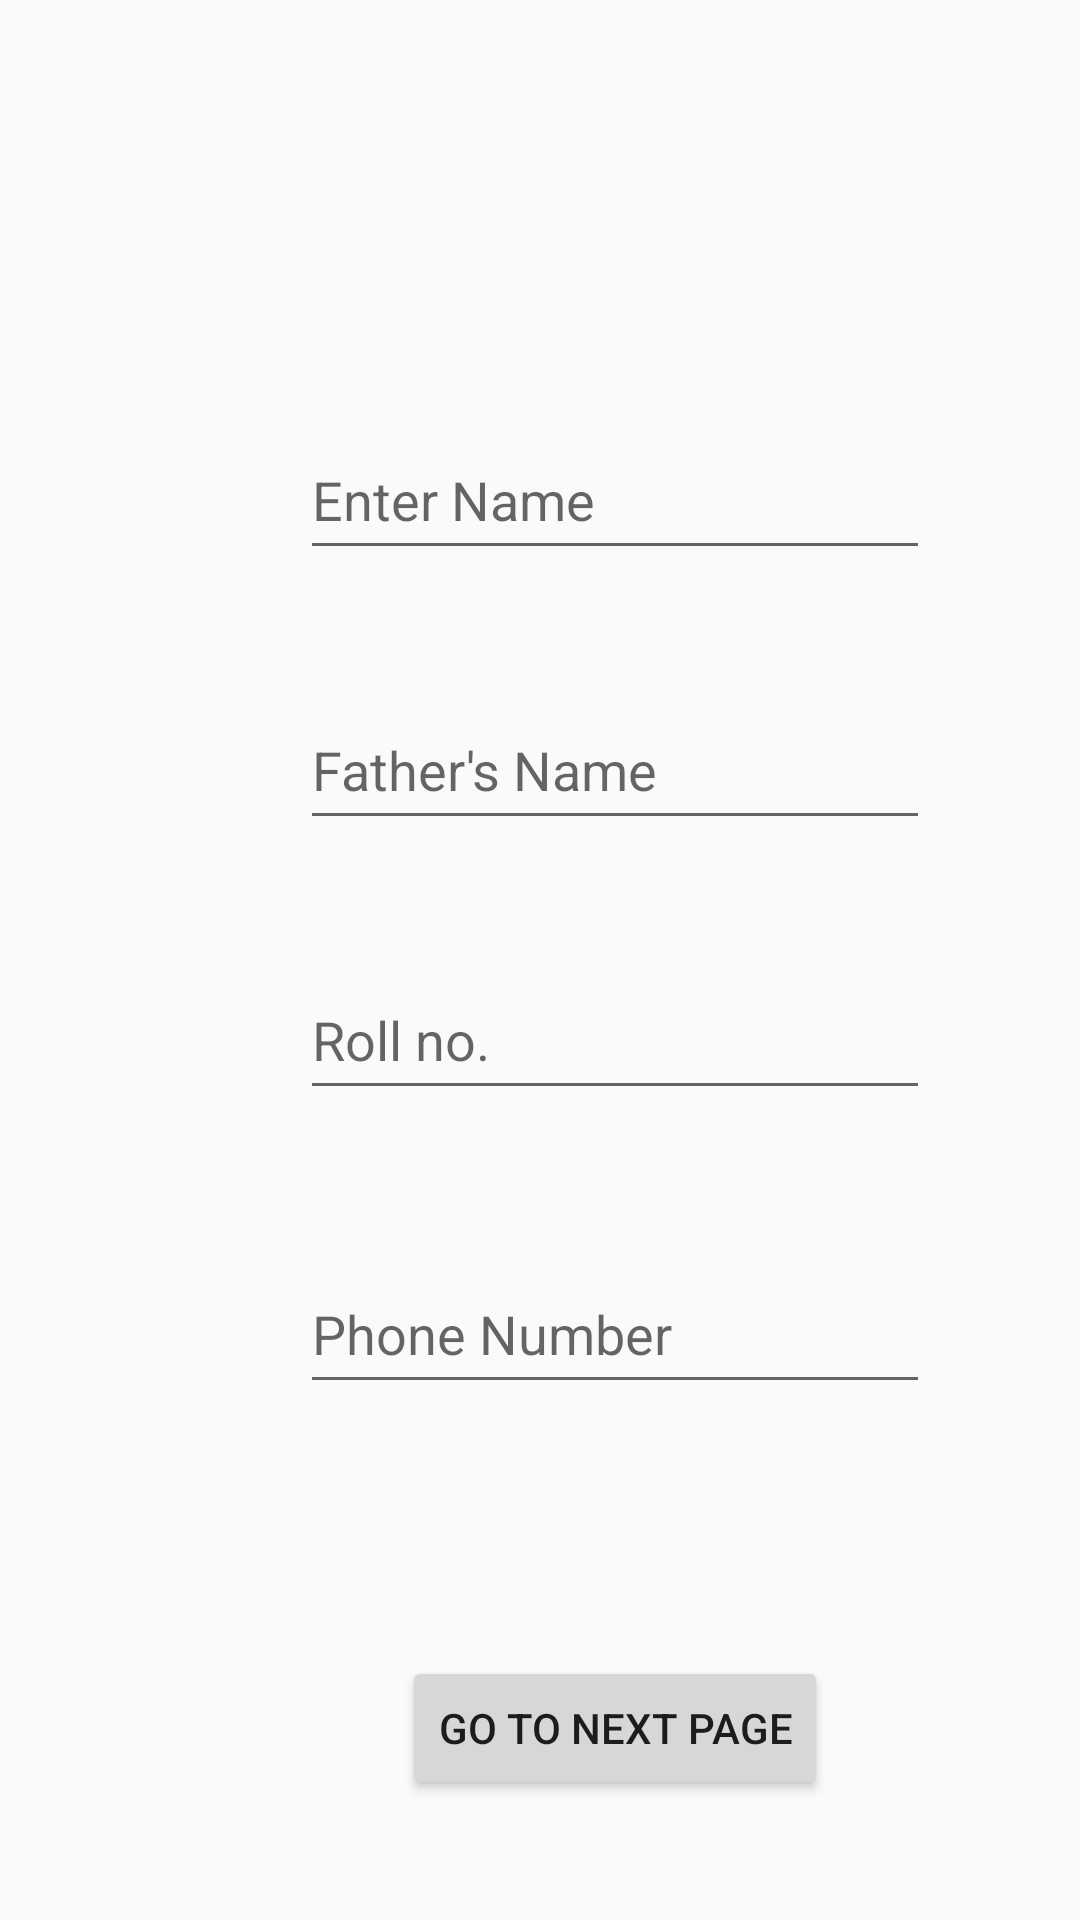

The Android layout XML behind this screen, and the referenced resources:
<!-- AndroidManifest.xml: application theme Theme.MyFirstApp -->
<!-- res/layout/activity_share_bundle.xml -->
<?xml version="1.0" encoding="utf-8"?>
<androidx.constraintlayout.widget.ConstraintLayout xmlns:android="http://schemas.android.com/apk/res/android"
    xmlns:app="http://schemas.android.com/apk/res-auto"
    xmlns:tools="http://schemas.android.com/tools"
    android:id="@+id/main"
    android:layout_width="match_parent"
    android:layout_height="match_parent"
    tools:context=".ShareBundleActivity">

    <EditText
        android:id="@+id/editname"
        android:layout_width="wrap_content"
        android:layout_height="50dp"
        android:layout_marginStart="100dp"
        android:layout_marginTop="140dp"
        android:ems="10"
        android:hint="Enter Name"
        android:inputType="text"
        app:layout_constraintStart_toStartOf="parent"
        app:layout_constraintTop_toTopOf="parent" />

    <EditText
        android:id="@+id/editfathername"
        android:layout_width="wrap_content"
        android:layout_height="50dp"
        android:layout_marginTop="40dp"
        android:ems="10"
        android:hint="Father's Name"
        android:inputType="text"
        app:layout_constraintEnd_toEndOf="@+id/editname"
        app:layout_constraintHorizontal_bias="0.0"
        app:layout_constraintStart_toStartOf="@+id/editname"
        app:layout_constraintTop_toBottomOf="@+id/editname" />

    <EditText
        android:id="@+id/editrollno"
        android:layout_width="wrap_content"
        android:layout_height="50dp"
        android:layout_marginTop="40dp"
        android:ems="10"
        android:hint="Roll no."
        android:inputType="text"
        app:layout_constraintEnd_toEndOf="@+id/editfathername"
        app:layout_constraintHorizontal_bias="0.0"
        app:layout_constraintStart_toStartOf="@+id/editfathername"
        app:layout_constraintTop_toBottomOf="@+id/editfathername" />

    <EditText
        android:id="@+id/editphoneno"
        android:layout_width="wrap_content"
        android:layout_height="50dp"
        android:layout_marginTop="48dp"
        android:ems="10"
        android:hint="Phone Number"
        android:inputType="text"
        app:layout_constraintEnd_toEndOf="@+id/editrollno"
        app:layout_constraintHorizontal_bias="0.0"
        app:layout_constraintStart_toStartOf="@+id/editrollno"
        app:layout_constraintTop_toBottomOf="@+id/editrollno" />

    <Button
        android:id="@+id/sharebtn"
        android:layout_width="wrap_content"
        android:layout_height="wrap_content"
        android:layout_marginTop="84dp"
        android:text="Go to Next Page"
        app:layout_constraintEnd_toEndOf="@+id/editphoneno"
        app:layout_constraintStart_toStartOf="@+id/editphoneno"
        app:layout_constraintTop_toBottomOf="@+id/editphoneno" />
</androidx.constraintlayout.widget.ConstraintLayout>
<!-- resources referenced by this layout -->
<resources>
  <style name="Theme.MyFirstApp" parent="Theme.AppCompat.DayNight.DarkActionBar">
  
  </style>
</resources>
